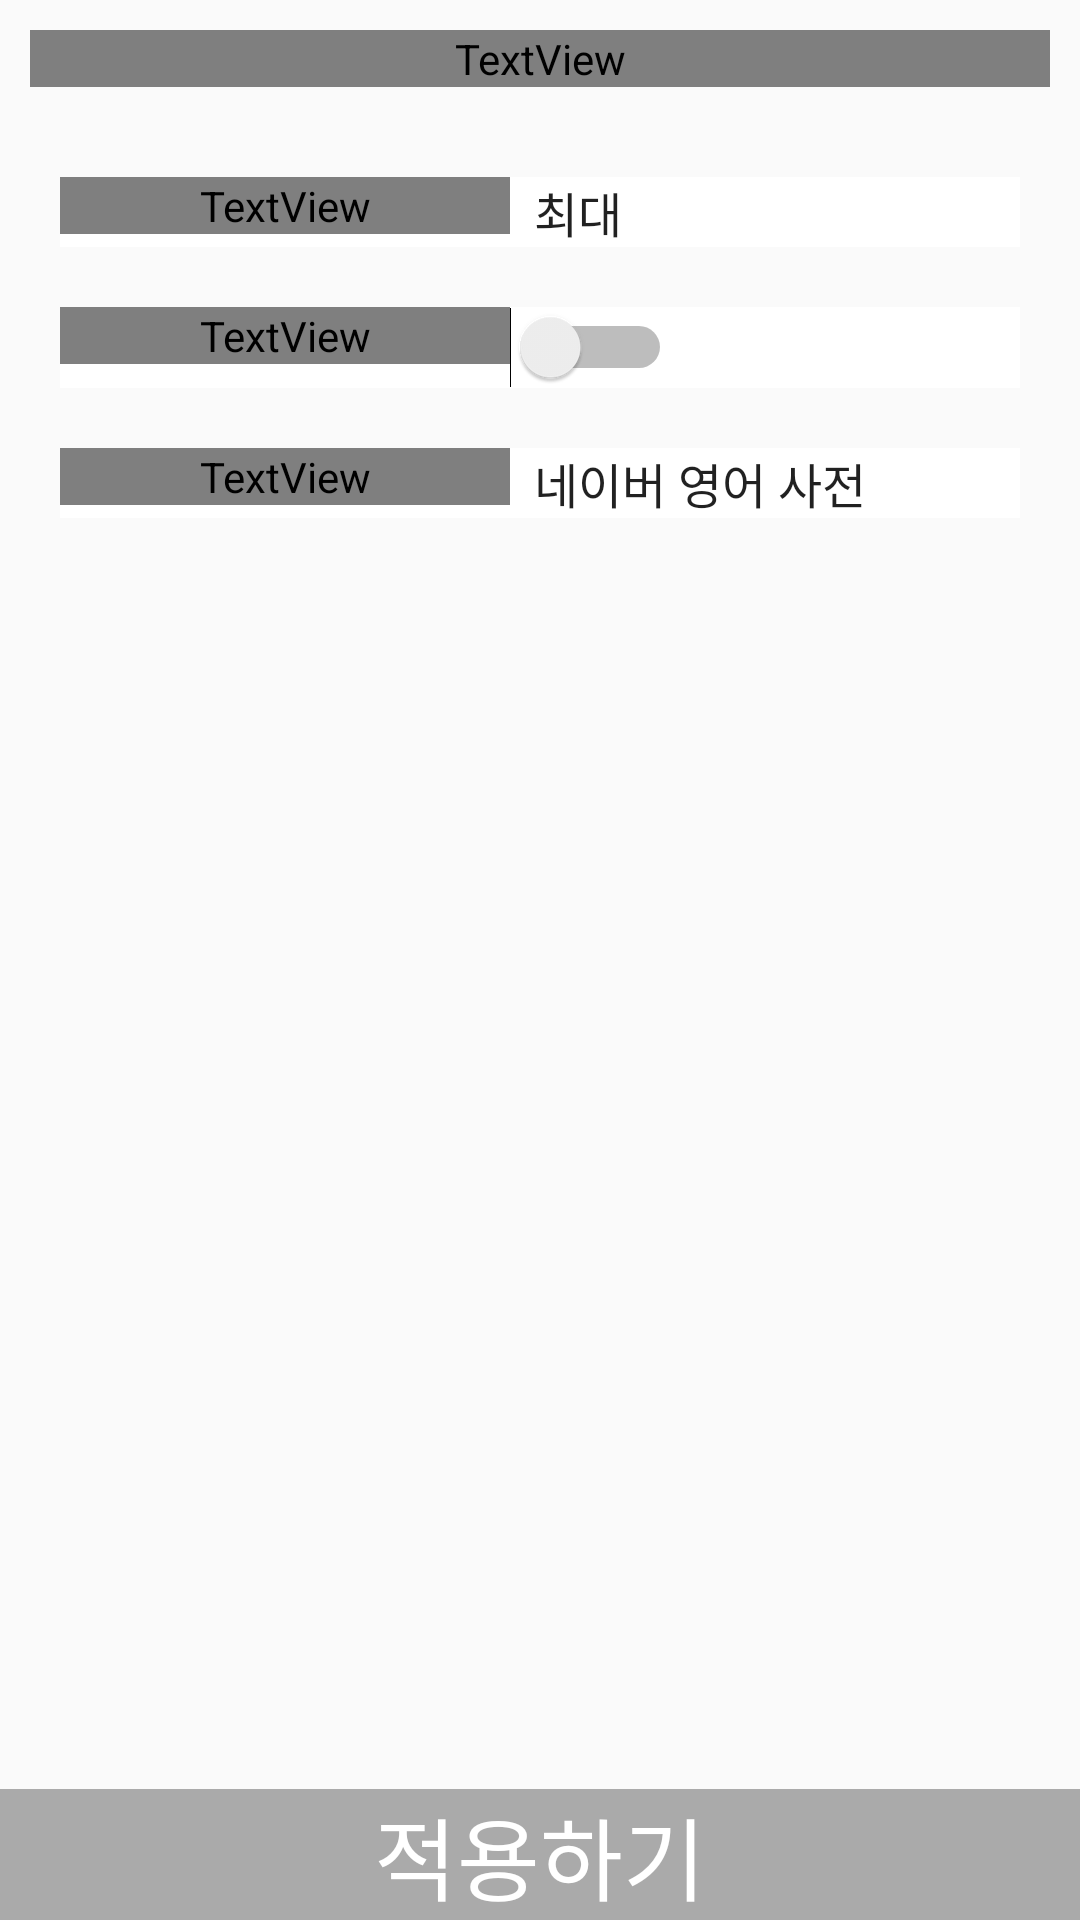

Reconstruct the res/layout file that produces this screen, plus the resources it refers to.
<!-- AndroidManifest.xml: application theme AppTheme -->
<!-- res/layout/fragment_settings.xml -->
<?xml version="1.0" encoding="utf-8"?>
<RelativeLayout xmlns:android="http://schemas.android.com/apk/res/android"
    xmlns:app="http://schemas.android.com/apk/res-auto"
    xmlns:tools="http://schemas.android.com/tools"
    android:layout_width="match_parent"
    android:layout_height="match_parent"
    android:background="?attr/bgColor"
    android:orientation="vertical"
    tools:context=".SettingsActivity">

    <LinearLayout
        android:layout_width="match_parent"
        android:layout_height="match_parent"
        android:layout_above="@+id/sBottom"
        android:orientation="vertical">

        <TextView
            android:layout_width="match_parent"
            android:layout_height="wrap_content"
            android:layout_margin="10dp"
            android:text="설정"
            android:textColor="?attr/textColor"
            android:textSize="@dimen/text_size_title" />

        <ScrollView
            android:layout_width="match_parent"
            android:layout_height="match_parent">

            <LinearLayout
                android:layout_width="match_parent"
                android:layout_height="wrap_content"
                android:layout_margin="20dp"
                android:orientation="vertical">

                <LinearLayout
                    android:layout_width="match_parent"
                    android:layout_height="match_parent"
                    android:layout_marginBottom="20dp"
                    android:background="@android:color/white"
                    android:orientation="horizontal">

                    <TextView
                        android:layout_width="150dp"
                        android:layout_height="wrap_content"
                        android:gravity="center|clip_vertical"
                        android:text="텍스트리더 글자 크기"
                        android:textColor="?attr/textColor" />

                    <Spinner
                        android:id="@+id/sReaderTextSizeSpinner"
                        android:layout_width="match_parent"
                        android:layout_height="wrap_content"
                        android:background="@drawable/text_box_custom"
                        android:dropDownWidth="wrap_content"
                        android:entries="@array/settingsReaderTextSizeArray"
                        android:spinnerMode="dropdown" />
                </LinearLayout>

                <LinearLayout
                    android:layout_width="match_parent"
                    android:layout_height="match_parent"
                    android:layout_marginBottom="20dp"
                    android:background="@android:color/white"
                    android:orientation="horizontal">

                    <TextView
                        android:layout_width="150dp"
                        android:layout_height="wrap_content"
                        android:gravity="center|clip_vertical"
                        android:text="어두운 앱 테마"
                        android:textColor="?attr/textColor" />

                    <Switch
                        android:id="@+id/sDarkThemeSwitch"
                        android:layout_width="wrap_content"
                        android:layout_height="wrap_content" />

                </LinearLayout>

                <LinearLayout
                    android:layout_width="match_parent"
                    android:layout_height="match_parent"
                    android:layout_marginBottom="20dp"
                    android:background="@android:color/white"
                    android:orientation="horizontal">

                    <TextView
                        android:layout_width="150dp"
                        android:layout_height="wrap_content"
                        android:gravity="center|clip_vertical"
                        android:text="웹사전 선택"
                        android:textColor="?attr/textColor" />

                    <Spinner
                        android:id="@+id/sChooseAddressSpinner"
                        android:layout_width="match_parent"
                        android:layout_height="wrap_content"
                        android:background="@drawable/text_box_custom"
                        android:entries="@array/settingsWebAddressArray" />
                </LinearLayout>

            </LinearLayout>
        </ScrollView>
    </LinearLayout>

    <LinearLayout
        android:id="@+id/sBottom"
        android:layout_width="match_parent"
        android:layout_height="wrap_content"
        android:layout_alignParentBottom="true"
        android:background="?android:selectableItemBackground"
        android:orientation="vertical">

        <TextView
            android:id="@+id/sApplyButton"
            android:layout_width="match_parent"
            android:layout_height="wrap_content"
            android:layout_alignParentBottom="true"
            android:background="@android:color/darker_gray"
            android:clickable="true"
            android:text="적용하기"
            android:textAlignment="center"
            android:textColor="#FFFFFF"
            android:textSize="@dimen/text_size_title" />
    </LinearLayout>

</RelativeLayout>
<!-- resources referenced by this layout -->
<resources>
  <string-array name="settingsReaderTextSizeArray">
          <item>최대</item>
          <item>크게</item>
          <item>보통</item>
          <item>작게</item>
          <item>최소</item>
      </string-array>
  <string-array name="settingsWebAddressArray">
          <item>네이버 영어 사전</item>
          <item>네이버 중국어 사전</item>
          <item>네이버 일본어 사전</item>
          <item>네이버 국어 사전</item>
          <item>케임브리지 영어사전</item>
      </string-array>
  <dimen name="text_size_title">30sp</dimen>
  <style name="AppTheme" parent="Theme.AppCompat.Light.NoActionBar">
          
          <item name="colorPrimary">@color/colorPrimary</item>
          <item name="colorPrimaryDark">@color/colorPrimaryDark</item>
          <item name="colorAccent">@color/colorAccent</item>
      </style>
  <!-- not gathered from this repository: default colours our renderer supplied (Android Studio template values) -->
  <color name="colorPrimary">#FF6200EE</color>
  <color name="colorPrimaryDark">#FF3700B3</color>
  <color name="colorAccent">#FF03DAC5</color>
</resources>
